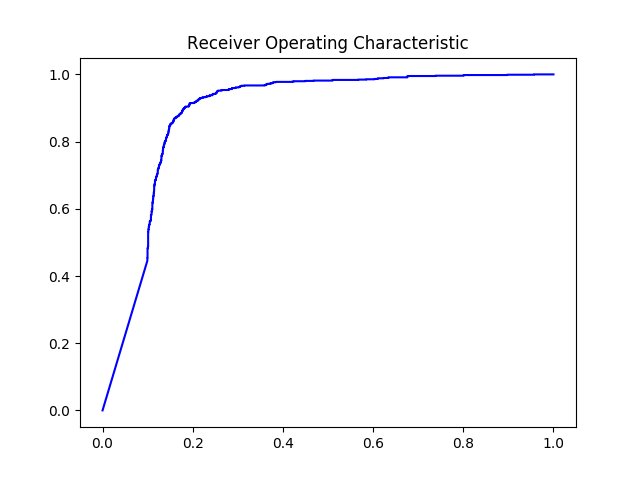

The data file committed next to this chart (first rows):
#thresholds	tpr	fpr
2.0	0.0	0.0
1.0	0.4453	0.09933
1	0.453	0.09933
0.9984	0.454	0.09933
0.9978	0.454	0.09978
0.9976	0.456	0.09978
0.9974	0.4579	0.09978
0.9974	0.4598	0.09978
0.9953	0.4656	0.09978
0.9952	0.4685	0.09978
0.9911	0.4821	0.09978
0.9911	0.4821	0.1002
0.9909	0.4831	0.1002
0.9907	0.4831	0.1007
0.9896	0.4869	0.1007
0.9895	0.4869	0.1011
0.989	0.4898	0.1011
0.9885	0.4918	0.1011
0.9779	0.5305	0.1011
0.9778	0.5305	0.1016
0.976	0.5382	0.1016
0.9757	0.5382	0.102
0.9756	0.5392	0.102
0.9751	0.5392	0.1024
0.973	0.547	0.1024
0.9729	0.547	0.1029
0.9724	0.5489	0.1029
0.9724	0.5489	0.1033
0.9718	0.5518	0.1033
0.9716	0.5518	0.1038
0.9713	0.5537	0.1038
0.9712	0.5537	0.1047
0.9686	0.5634	0.1047
0.9685	0.5634	0.1065
0.9682	0.5634	0.1069
0.967	0.5673	0.1069
0.9669	0.5673	0.1073
0.9637	0.577	0.1073
0.9635	0.5818	0.1073
0.9627	0.5818	0.1087
0.961	0.5915	0.1087
0.96	0.5915	0.1091
0.9598	0.5944	0.1091
0.9587	0.5944	0.1096
0.9582	0.5954	0.1096
0.958	0.5954	0.11
0.9575	0.5992	0.11
0.9571	0.5992	0.1105
0.9543	0.6167	0.1105
0.9543	0.6167	0.1109
0.954	0.6186	0.1109
0.9538	0.6186	0.1114
0.9529	0.6225	0.1114
0.9528	0.6225	0.1118
0.9514	0.6273	0.1118
0.9512	0.6273	0.1122
0.9498	0.635	0.1122
0.9495	0.635	0.1127
0.949	0.6379	0.1127
0.9489	0.6379	0.1131
... 647 more rows
